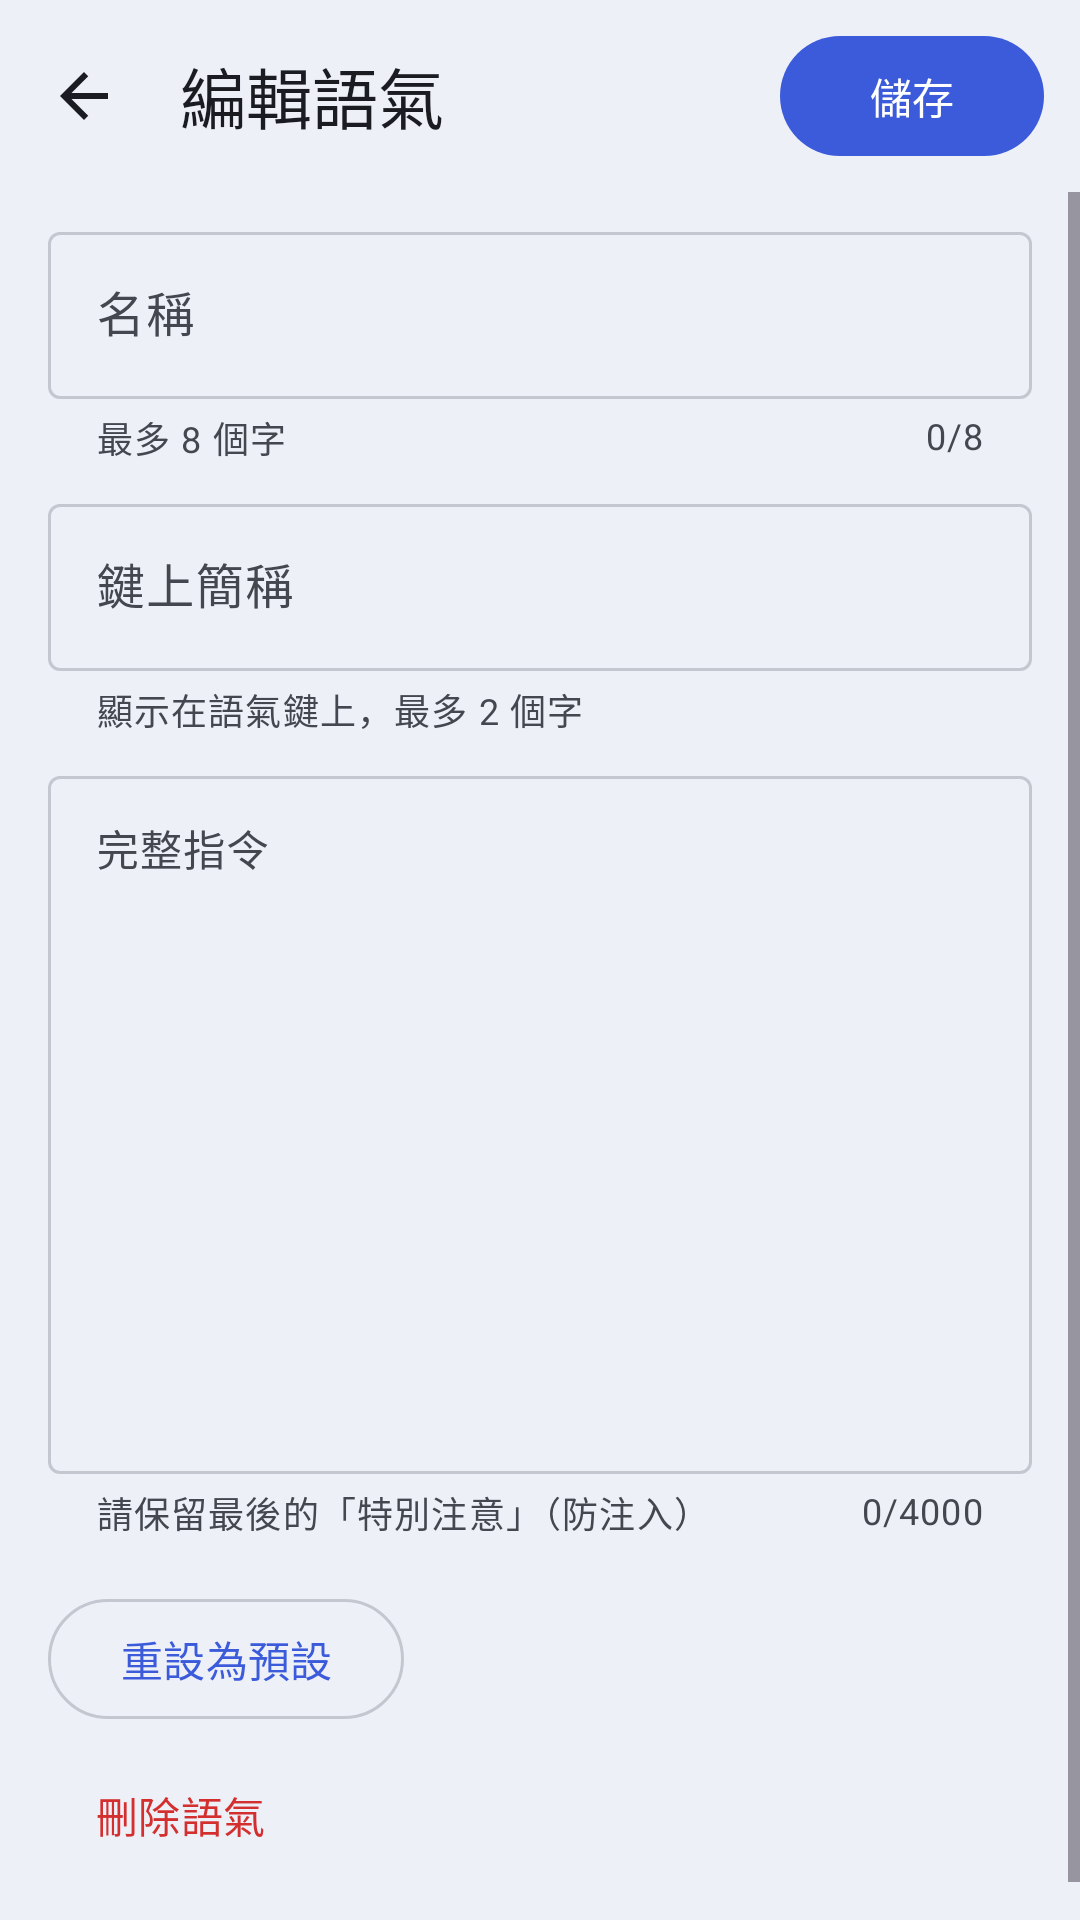

Reconstruct the res/layout file that produces this screen, plus the resources it refers to.
<!-- AndroidManifest.xml: application theme Theme.WhisperToInput -->
<!-- res/layout/activity_tone_edit.xml -->
<?xml version="1.0" encoding="utf-8"?>
<LinearLayout xmlns:android="http://schemas.android.com/apk/res/android"
    xmlns:app="http://schemas.android.com/apk/res-auto"
    android:layout_width="match_parent"
    android:layout_height="match_parent"
    android:background="@color/kb_background"
    android:fitsSystemWindows="true"
    android:orientation="vertical">

    <LinearLayout
        android:layout_width="match_parent"
        android:layout_height="64dp"
        android:gravity="center_vertical"
        android:orientation="horizontal"
        android:paddingStart="4dp"
        android:paddingEnd="12dp">

        <ImageButton
            android:id="@+id/btn_tone_back"
            android:layout_width="48dp"
            android:layout_height="48dp"
            android:background="?android:attr/selectableItemBackgroundBorderless"
            android:contentDescription="@string/kb_prompt_back"
            android:padding="12dp"
            android:scaleType="fitCenter"
            android:src="@drawable/kb_ic_arrow_back"
            app:tint="@color/kb_on_surface" />

        <TextView
            android:layout_width="0dp"
            android:layout_height="wrap_content"
            android:layout_marginStart="8dp"
            android:layout_weight="1"
            android:accessibilityHeading="true"
            android:singleLine="true"
            android:text="@string/set_tone_edit_title"
            android:textColor="@color/kb_on_surface"
            android:textSize="22sp" />

        <com.google.android.material.button.MaterialButton
            android:id="@+id/btn_tone_save"
            android:layout_width="wrap_content"
            android:layout_height="48dp"
            android:text="@string/set_save" />
    </LinearLayout>

    <ScrollView
        android:layout_width="match_parent"
        android:layout_height="0dp"
        android:layout_weight="1"
        android:fillViewport="true">

        <LinearLayout
            android:layout_width="match_parent"
            android:layout_height="wrap_content"
            android:orientation="vertical"
            android:paddingStart="16dp"
            android:paddingTop="8dp"
            android:paddingEnd="16dp"
            android:paddingBottom="24dp">

            <com.google.android.material.textfield.TextInputLayout
                android:id="@+id/til_tone_name"
                style="@style/Widget.Material3.TextInputLayout.OutlinedBox"
                android:layout_width="match_parent"
                android:layout_height="wrap_content"
                android:hint="@string/set_tone_name"
                app:counterEnabled="true"
                app:counterMaxLength="8"
                app:helperText="@string/set_tone_name_help"
                app:helperTextEnabled="true">

                <com.google.android.material.textfield.TextInputEditText
                    android:id="@+id/edit_tone_name"
                    android:layout_width="match_parent"
                    android:layout_height="wrap_content"
                    android:imeOptions="actionNext"
                    android:inputType="text"
                    android:singleLine="true" />
            </com.google.android.material.textfield.TextInputLayout>

            <com.google.android.material.textfield.TextInputLayout
                android:id="@+id/til_tone_short"
                style="@style/Widget.Material3.TextInputLayout.OutlinedBox"
                android:layout_width="match_parent"
                android:layout_height="wrap_content"
                android:layout_marginTop="8dp"
                android:hint="@string/set_tone_short"
                app:helperText="@string/set_tone_short_help"
                app:helperTextEnabled="true">

                <com.google.android.material.textfield.TextInputEditText
                    android:id="@+id/edit_tone_short"
                    android:layout_width="match_parent"
                    android:layout_height="wrap_content"
                    android:imeOptions="actionNext"
                    android:inputType="text"
                    android:singleLine="true" />
            </com.google.android.material.textfield.TextInputLayout>

            <com.google.android.material.textfield.TextInputLayout
                android:id="@+id/til_tone_prompt"
                style="@style/Widget.Material3.TextInputLayout.OutlinedBox"
                android:layout_width="match_parent"
                android:layout_height="wrap_content"
                android:layout_marginTop="8dp"
                android:hint="@string/set_tone_prompt"
                app:counterEnabled="true"
                app:counterMaxLength="4000"
                app:helperText="@string/set_tone_prompt_help"
                app:helperTextEnabled="true">

                <com.google.android.material.textfield.TextInputEditText
                    android:id="@+id/edit_tone_prompt"
                    android:layout_width="match_parent"
                    android:layout_height="wrap_content"
                    android:gravity="top|start"
                    android:inputType="textMultiLine|textNoSuggestions"
                    android:minLines="12"
                    android:textSize="14sp" />
            </com.google.android.material.textfield.TextInputLayout>

            <com.google.android.material.button.MaterialButton
                android:id="@+id/btn_tone_reset"
                style="@style/Widget.Material3.Button.OutlinedButton"
                android:layout_width="wrap_content"
                android:layout_height="48dp"
                android:layout_marginTop="16dp"
                android:text="@string/set_tone_reset"
                app:icon="@drawable/kb_ic_refresh"
                app:iconSize="18dp" />

            <com.google.android.material.button.MaterialButton
                android:id="@+id/btn_tone_delete"
                style="@style/Widget.Material3.Button.TextButton"
                android:layout_width="wrap_content"
                android:layout_height="48dp"
                android:layout_marginTop="4dp"
                android:text="@string/set_tone_delete"
                android:textColor="@color/kb_recording" />

            <TextView
                android:id="@+id/text_tone_builtin_note"
                android:layout_width="match_parent"
                android:layout_height="wrap_content"
                android:text="@string/set_tone_builtin_note"
                android:textColor="@color/kb_on_surface_variant"
                android:textSize="12sp"
                android:visibility="gone" />
        </LinearLayout>
    </ScrollView>
</LinearLayout>
<!-- resources referenced by this layout -->
<resources>
  <color name="kb_background">#EEF0F8</color>
  <color name="kb_on_surface">#1A1C22</color>
  <color name="kb_on_surface_variant">#44474F</color>
  <color name="kb_recording">#D32F2F</color>
  <!-- drawable kb_ic_arrow_back (drawable) -->
  <?xml version="1.0" encoding="utf-8"?>
  <vector xmlns:android="http://schemas.android.com/apk/res/android"
      android:width="24dp"
      android:height="24dp"
      android:viewportWidth="24"
      android:viewportHeight="24">
      <path
          android:fillColor="#FFFFFFFF"
          android:pathData="M20,11H7.83l5.59,-5.59L12,4l-8,8 8,8 1.41,-1.41L7.83,13H20V11z" />
  </vector>
  <string name="kb_prompt_back">返回</string>
  <string name="set_save">儲存</string>
  <string name="set_tone_builtin_note">內建語氣不能刪除，只能重設。</string>
  <string name="set_tone_delete">刪除語氣</string>
  <string name="set_tone_edit_title">編輯語氣</string>
  <string name="set_tone_name">名稱</string>
  <string name="set_tone_name_help">最多 8 個字</string>
  <string name="set_tone_prompt">完整指令</string>
  <string name="set_tone_prompt_help">請保留最後的「特別注意」（防注入）</string>
  <string name="set_tone_reset">重設為預設</string>
  <string name="set_tone_short">鍵上簡稱</string>
  <string name="set_tone_short_help">顯示在語氣鍵上，最多 2 個字</string>
  <style name="Theme.WhisperToInput" parent="Base.Theme.WhisperToInput" />
  <color name="kb_primary">#3B5BDB</color>
  <color name="kb_on_primary">#FFFFFF</color>
  <color name="kb_primary_container">#DCE1FF</color>
  <color name="kb_on_primary_container">#0E1A4F</color>
  <color name="kb_key_alt">#DCE1F2</color>
  <color name="kb_tertiary">#6B4FBF</color>
  <color name="kb_on_tertiary">#FFFFFF</color>
  <color name="kb_tertiary_container">#EADDFF</color>
  <color name="kb_on_tertiary_container">#25005A</color>
  <color name="kb_on_recording">#FFFFFF</color>
  <color name="kb_recording_container">#FFDAD6</color>
  <color name="kb_card">#FFFFFF</color>
  <color name="kb_outline">#C4C6D0</color>
  <color name="kb_inverse_primary">#B4C5FF</color>
</resources>
